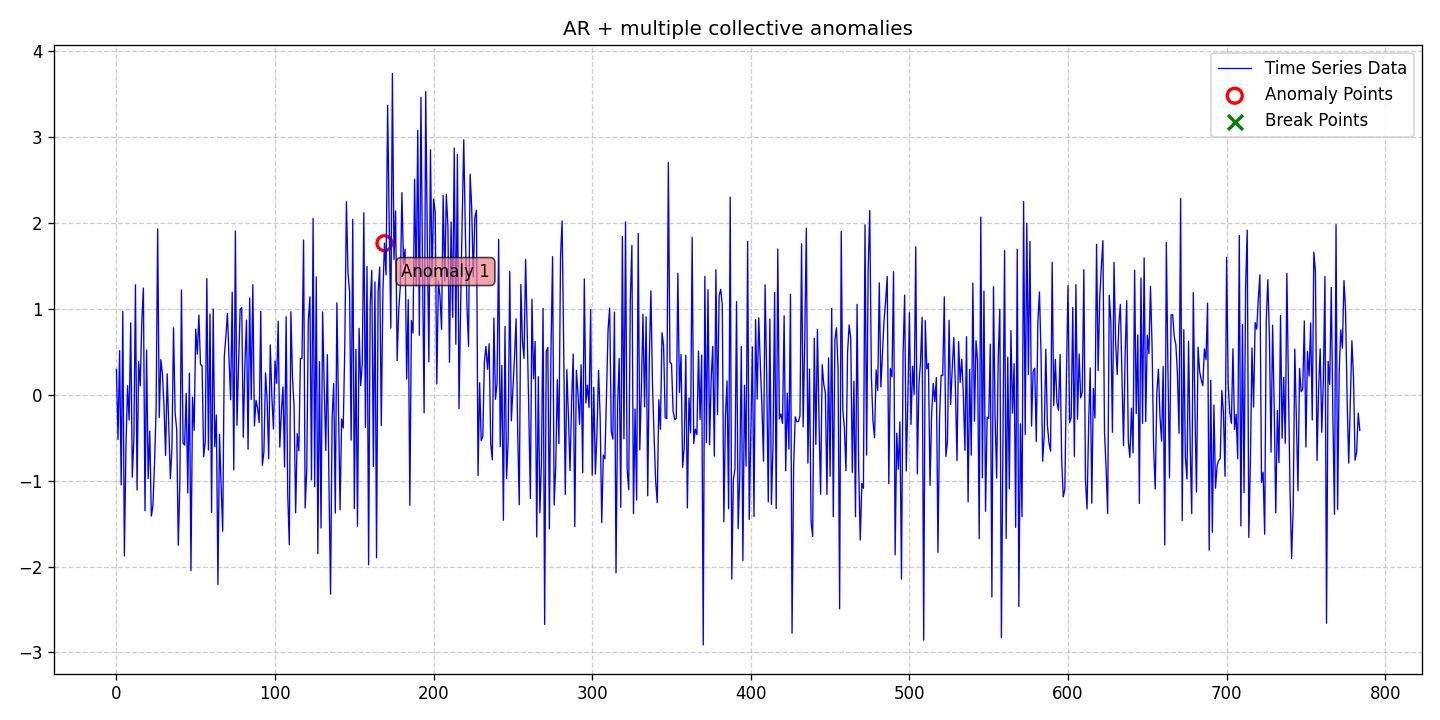

Data behind this chart, as committed beside it:
date, data, stationary, det_lin_up, det_lin_down, det_quad, det_cubic, det_exp, det_damped, stoc_trend, volatility, single_seas, multiple_seas, point_anom_single, point_anom_multi, collect_anom, context_anom, mean_shift, var_shift, trend_shift, point_anom_count, point_anom_location, point_anom_point, collect_anom_count
2020-01-01, 0.296, 0, 0, 0, 0, 0, 0, 0, 0, 0, 0, 0, 0, 0, 1, 0, 0, 0, 0, 0, none, , 1
2020-01-02, -0.5208, 0, 0, 0, 0, 0, 0, 0, 0, 0, 0, 0, 0, 0, 1, 0, 0, 0, 0, 0, none, , 1
2020-01-03, 0.5137, 0, 0, 0, 0, 0, 0, 0, 0, 0, 0, 0, 0, 0, 1, 0, 0, 0, 0, 0, none, , 1
2020-01-04, -1.05, 0, 0, 0, 0, 0, 0, 0, 0, 0, 0, 0, 0, 0, 1, 0, 0, 0, 0, 0, none, , 1
2020-01-05, 0.9712, 0, 0, 0, 0, 0, 0, 0, 0, 0, 0, 0, 0, 0, 1, 0, 0, 0, 0, 0, none, , 1
2020-01-06, -1.877, 0, 0, 0, 0, 0, 0, 0, 0, 0, 0, 0, 0, 0, 1, 0, 0, 0, 0, 0, none, , 1
2020-01-07, -0.6054, 0, 0, 0, 0, 0, 0, 0, 0, 0, 0, 0, 0, 0, 1, 0, 0, 0, 0, 0, none, , 1
2020-01-08, 0.1062, 0, 0, 0, 0, 0, 0, 0, 0, 0, 0, 0, 0, 0, 1, 0, 0, 0, 0, 0, none, , 1
2020-01-09, -0.2938, 0, 0, 0, 0, 0, 0, 0, 0, 0, 0, 0, 0, 0, 1, 0, 0, 0, 0, 0, none, , 1
2020-01-10, 0.8389, 0, 0, 0, 0, 0, 0, 0, 0, 0, 0, 0, 0, 0, 1, 0, 0, 0, 0, 0, none, , 1
2020-01-11, -0.9574, 0, 0, 0, 0, 0, 0, 0, 0, 0, 0, 0, 0, 0, 1, 0, 0, 0, 0, 0, none, , 1
2020-01-12, -0.5053, 0, 0, 0, 0, 0, 0, 0, 0, 0, 0, 0, 0, 0, 1, 0, 0, 0, 0, 0, none, , 1
2020-01-13, 1.282, 0, 0, 0, 0, 0, 0, 0, 0, 0, 0, 0, 0, 0, 1, 0, 0, 0, 0, 0, none, , 1
2020-01-14, -1.11, 0, 0, 0, 0, 0, 0, 0, 0, 0, 0, 0, 0, 0, 1, 0, 0, 0, 0, 0, none, , 1
2020-01-15, 0.3873, 0, 0, 0, 0, 0, 0, 0, 0, 0, 0, 0, 0, 0, 1, 0, 0, 0, 0, 0, none, , 1
2020-01-16, 0.1043, 0, 0, 0, 0, 0, 0, 0, 0, 0, 0, 0, 0, 0, 1, 0, 0, 0, 0, 0, none, , 1
2020-01-17, 0.8536, 0, 0, 0, 0, 0, 0, 0, 0, 0, 0, 0, 0, 0, 1, 0, 0, 0, 0, 0, none, , 1
2020-01-18, 1.244, 0, 0, 0, 0, 0, 0, 0, 0, 0, 0, 0, 0, 0, 1, 0, 0, 0, 0, 0, none, , 1
2020-01-19, -1.35, 0, 0, 0, 0, 0, 0, 0, 0, 0, 0, 0, 0, 0, 1, 0, 0, 0, 0, 0, none, , 1
2020-01-20, 0.523, 0, 0, 0, 0, 0, 0, 0, 0, 0, 0, 0, 0, 0, 1, 0, 0, 0, 0, 0, none, , 1
2020-01-21, -0.9762, 0, 0, 0, 0, 0, 0, 0, 0, 0, 0, 0, 0, 0, 1, 0, 0, 0, 0, 0, none, , 1
2020-01-22, -0.4222, 0, 0, 0, 0, 0, 0, 0, 0, 0, 0, 0, 0, 0, 1, 0, 0, 0, 0, 0, none, , 1
2020-01-23, -1.412, 0, 0, 0, 0, 0, 0, 0, 0, 0, 0, 0, 0, 0, 1, 0, 0, 0, 0, 0, none, , 1
2020-01-24, -1.295, 0, 0, 0, 0, 0, 0, 0, 0, 0, 0, 0, 0, 0, 1, 0, 0, 0, 0, 0, none, , 1
2020-01-25, -0.8049, 0, 0, 0, 0, 0, 0, 0, 0, 0, 0, 0, 0, 0, 1, 0, 0, 0, 0, 0, none, , 1
2020-01-26, -0.1825, 0, 0, 0, 0, 0, 0, 0, 0, 0, 0, 0, 0, 0, 1, 0, 0, 0, 0, 0, none, , 1
2020-01-27, 1.934, 0, 0, 0, 0, 0, 0, 0, 0, 0, 0, 0, 0, 0, 1, 0, 0, 0, 0, 0, none, , 1
2020-01-28, -0.2644, 0, 0, 0, 0, 0, 0, 0, 0, 0, 0, 0, 0, 0, 1, 0, 0, 0, 0, 0, none, , 1
2020-01-29, 0.4099, 0, 0, 0, 0, 0, 0, 0, 0, 0, 0, 0, 0, 0, 1, 0, 0, 0, 0, 0, none, , 1
2020-01-30, 0.245, 0, 0, 0, 0, 0, 0, 0, 0, 0, 0, 0, 0, 0, 1, 0, 0, 0, 0, 0, none, , 1
2020-01-31, -0.1376, 0, 0, 0, 0, 0, 0, 0, 0, 0, 0, 0, 0, 0, 1, 0, 0, 0, 0, 0, none, , 1
2020-02-01, -0.7053, 0, 0, 0, 0, 0, 0, 0, 0, 0, 0, 0, 0, 0, 1, 0, 0, 0, 0, 0, none, , 1
2020-02-02, 0.2457, 0, 0, 0, 0, 0, 0, 0, 0, 0, 0, 0, 0, 0, 1, 0, 0, 0, 0, 0, none, , 1
2020-02-03, -0.364, 0, 0, 0, 0, 0, 0, 0, 0, 0, 0, 0, 0, 0, 1, 0, 0, 0, 0, 0, none, , 1
2020-02-04, -0.9775, 0, 0, 0, 0, 0, 0, 0, 0, 0, 0, 0, 0, 0, 1, 0, 0, 0, 0, 0, none, , 1
2020-02-05, -0.615, 0, 0, 0, 0, 0, 0, 0, 0, 0, 0, 0, 0, 0, 1, 0, 0, 0, 0, 0, none, , 1
2020-02-06, 0.7817, 0, 0, 0, 0, 0, 0, 0, 0, 0, 0, 0, 0, 0, 1, 0, 0, 0, 0, 0, none, , 1
2020-02-07, -0.2102, 0, 0, 0, 0, 0, 0, 0, 0, 0, 0, 0, 0, 0, 1, 0, 0, 0, 0, 0, none, , 1
2020-02-08, -0.4036, 0, 0, 0, 0, 0, 0, 0, 0, 0, 0, 0, 0, 0, 1, 0, 0, 0, 0, 0, none, , 1
2020-02-09, -1.751, 0, 0, 0, 0, 0, 0, 0, 0, 0, 0, 0, 0, 0, 1, 0, 0, 0, 0, 0, none, , 1
2020-02-10, -1.004, 0, 0, 0, 0, 0, 0, 0, 0, 0, 0, 0, 0, 0, 1, 0, 0, 0, 0, 0, none, , 1
2020-02-11, 1.221, 0, 0, 0, 0, 0, 0, 0, 0, 0, 0, 0, 0, 0, 1, 0, 0, 0, 0, 0, none, , 1
2020-02-12, -0.5613, 0, 0, 0, 0, 0, 0, 0, 0, 0, 0, 0, 0, 0, 1, 0, 0, 0, 0, 0, none, , 1
2020-02-13, -0.5844, 0, 0, 0, 0, 0, 0, 0, 0, 0, 0, 0, 0, 0, 1, 0, 0, 0, 0, 0, none, , 1
2020-02-14, 0.01807, 0, 0, 0, 0, 0, 0, 0, 0, 0, 0, 0, 0, 0, 1, 0, 0, 0, 0, 0, none, , 1
2020-02-15, -1.143, 0, 0, 0, 0, 0, 0, 0, 0, 0, 0, 0, 0, 0, 1, 0, 0, 0, 0, 0, none, , 1
2020-02-16, 0.2532, 0, 0, 0, 0, 0, 0, 0, 0, 0, 0, 0, 0, 0, 1, 0, 0, 0, 0, 0, none, , 1
2020-02-17, -2.048, 0, 0, 0, 0, 0, 0, 0, 0, 0, 0, 0, 0, 0, 1, 0, 0, 0, 0, 0, none, , 1
2020-02-18, -0.02742, 0, 0, 0, 0, 0, 0, 0, 0, 0, 0, 0, 0, 0, 1, 0, 0, 0, 0, 0, none, , 1
2020-02-19, -0.4132, 0, 0, 0, 0, 0, 0, 0, 0, 0, 0, 0, 0, 0, 1, 0, 0, 0, 0, 0, none, , 1
2020-02-20, 0.7666, 0, 0, 0, 0, 0, 0, 0, 0, 0, 0, 0, 0, 0, 1, 0, 0, 0, 0, 0, none, , 1
2020-02-21, 0.4741, 0, 0, 0, 0, 0, 0, 0, 0, 0, 0, 0, 0, 0, 1, 0, 0, 0, 0, 0, none, , 1
2020-02-22, 0.9285, 0, 0, 0, 0, 0, 0, 0, 0, 0, 0, 0, 0, 0, 1, 0, 0, 0, 0, 0, none, , 1
2020-02-23, 0.3563, 0, 0, 0, 0, 0, 0, 0, 0, 0, 0, 0, 0, 0, 1, 0, 0, 0, 0, 0, none, , 1
2020-02-24, 0.3382, 0, 0, 0, 0, 0, 0, 0, 0, 0, 0, 0, 0, 0, 1, 0, 0, 0, 0, 0, none, , 1
2020-02-25, -0.7197, 0, 0, 0, 0, 0, 0, 0, 0, 0, 0, 0, 0, 0, 1, 0, 0, 0, 0, 0, none, , 1
2020-02-26, -0.5457, 0, 0, 0, 0, 0, 0, 0, 0, 0, 0, 0, 0, 0, 1, 0, 0, 0, 0, 0, none, , 1
2020-02-27, 1.355, 0, 0, 0, 0, 0, 0, 0, 0, 0, 0, 0, 0, 0, 1, 0, 0, 0, 0, 0, none, , 1
2020-02-28, -0.6426, 0, 0, 0, 0, 0, 0, 0, 0, 0, 0, 0, 0, 0, 1, 0, 0, 0, 0, 0, none, , 1
2020-02-29, 0.9415, 0, 0, 0, 0, 0, 0, 0, 0, 0, 0, 0, 0, 0, 1, 0, 0, 0, 0, 0, none, , 1
... 725 more rows
